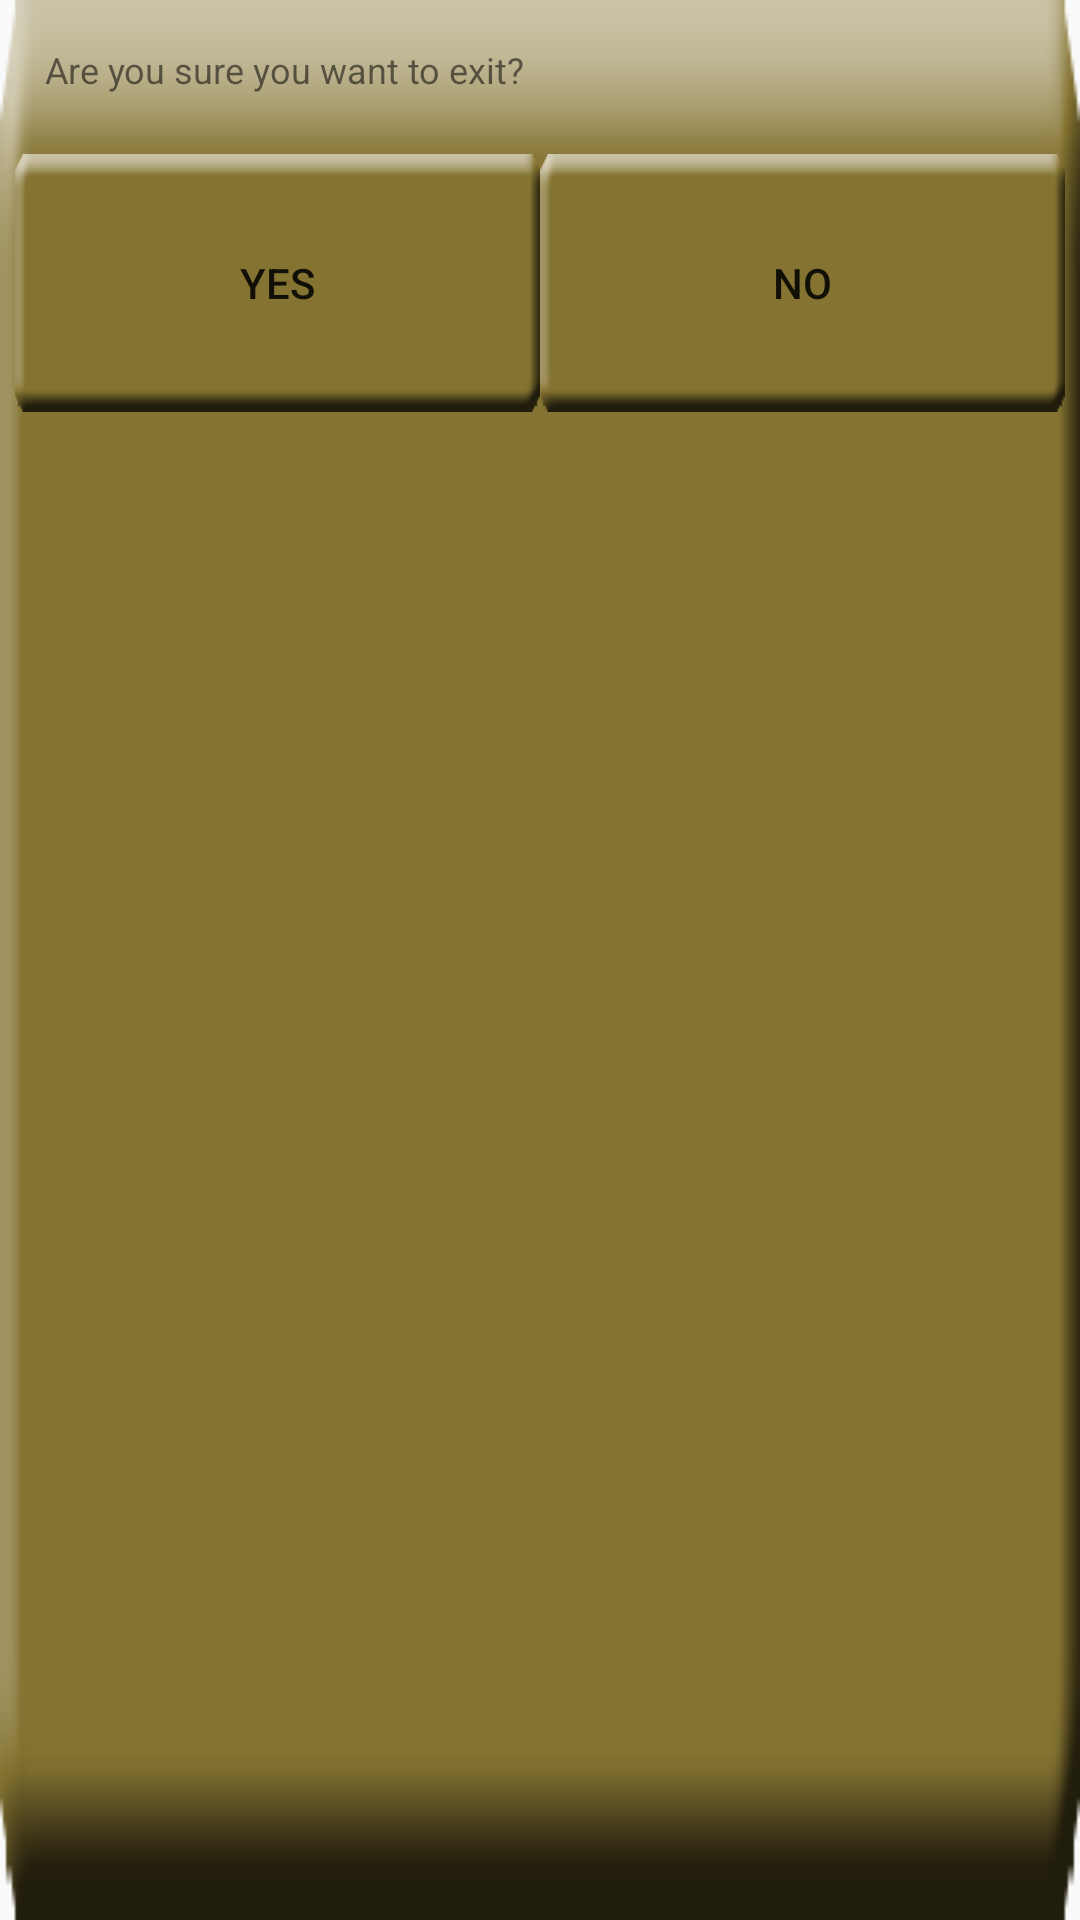

Produce the Android XML layout that renders to this screen, including the resource entries it uses.
<!-- AndroidManifest.xml: application theme AppTheme.NoActionBar -->
<!-- res/layout/dialog_view.xml -->
<?xml version="1.0" encoding="utf-8"?>
<LinearLayout xmlns:android="http://schemas.android.com/apk/res/android"
    android:orientation="vertical"
    android:layout_width="match_parent"
    android:layout_height="match_parent"
    android:padding="@dimen/dialog_padding"
    android:background="@drawable/mainmenubutton" >

    <TextView
        android:layout_width="wrap_content"
        android:layout_height="wrap_content"
        android:layout_marginTop="@dimen/dialog_text_top"
        android:layout_marginLeft="@dimen/dialog_text_left"
        android:text="@string/want_to_exit"
        android:textSize="@dimen/dialog_text_size" />

    <LinearLayout
        android:orientation="horizontal"
        android:layout_width="match_parent"
        android:layout_height="wrap_content"
        android:layout_marginTop="20dp" >

        <Button
            android:id="@+id/dialog_yes_button"
            android:layout_width="wrap_content"
            android:layout_height="wrap_content"
            android:layout_weight="0.5"
            android:text="@string/yes"
            android:background="@drawable/mainmenubutton"/>

        <Button
            android:id="@+id/dialog_no_button"
            android:layout_width="wrap_content"
            android:layout_height="wrap_content"
            android:layout_weight="0.5"
            android:text="@string/no"
            android:background="@drawable/mainmenubutton"/>

    </LinearLayout>

</LinearLayout>
<!-- resources referenced by this layout -->
<resources>
  <dimen name="dialog_padding">5dp</dimen>
  <dimen name="dialog_text_left">10dp</dimen>
  <dimen name="dialog_text_size">12sp</dimen>
  <dimen name="dialog_text_top">10dp</dimen>
  <!-- drawable mainmenubutton: png bitmap (drawable, 4036 bytes) -->
  <string name="no">No</string>
  <string name="want_to_exit">Are you sure you want to exit?</string>
  <string name="yes">Yes</string>
  <style name="AppTheme.NoActionBar">
          <item name="windowActionBar">false</item>
          <item name="windowNoTitle">true</item>
          <item name="android:windowFullscreen">true</item>
      </style>
</resources>
